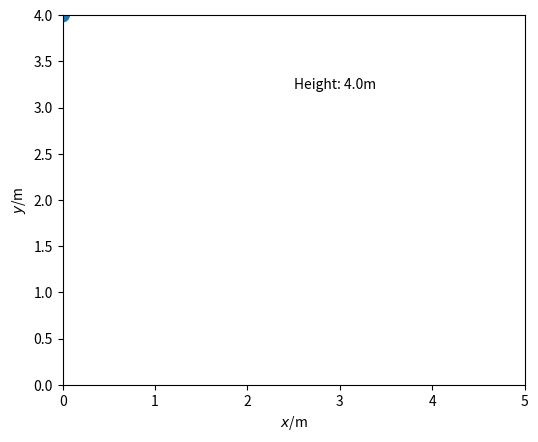

Python code for this plot:
import matplotlib.pyplot as plt
import matplotlib.animation as animation

g =9.81
XMAX =5
cor = 0.65
dt =0.005
x0, y0 = 0,4
vx0, vy0 = 1,0

def get_pos(t=0):
    """ A generator yielding the balls position at time t"""
    x , y, vx, vy = x0, y0, vx0, vy0
    while x<XMAX:
        t +=dt
        x+= vx0*dt
        y+= vy*dt
        vy -= g*dt
        if y<0:
            y=0
            vy = -vy*cor
        yield x,y

def init():
    """Initialize the animation figure"""
    ax.set_xlim(0,XMAX)
    ax.set_ylim(0,y0)
    ax.set_xlabel("$x$/m")
    ax.set_ylabel("$y$/m")
    line.set_data(xdata, ydata)
    ball.set_center((x0,y0))
    height_text.set_text(f"Height: {y0:.1f}m")
    return line, ball, height_text

def animate(pos):
    """for each frame advance the animation to a new position, pos"""
    x,y =pos
    xdata.append(x)
    ydata.append(y)
    line.set_data(xdata,ydata)
    ball.set_center((x,y))
    height_text.set_text(f"Height:{y:.1f}m")
    return line, ball,height_text

fig, ax = plt.subplots()
ax.set_aspect("equal")

line, = ax.plot([],[], lw= 2)
ball = plt.Circle((x0,y0), 0.08)
height_text = ax.text(XMAX*0.5, y0*0.8, f"Height:{y0:.1f}m")
ax.add_patch(ball)
xdata, ydata=[],[]

interval =1000*dt
ani = animation.FuncAnimation(fig, animate, get_pos, blit = True,
interval = interval,repeat =True, init_func = init)
plt.show()
